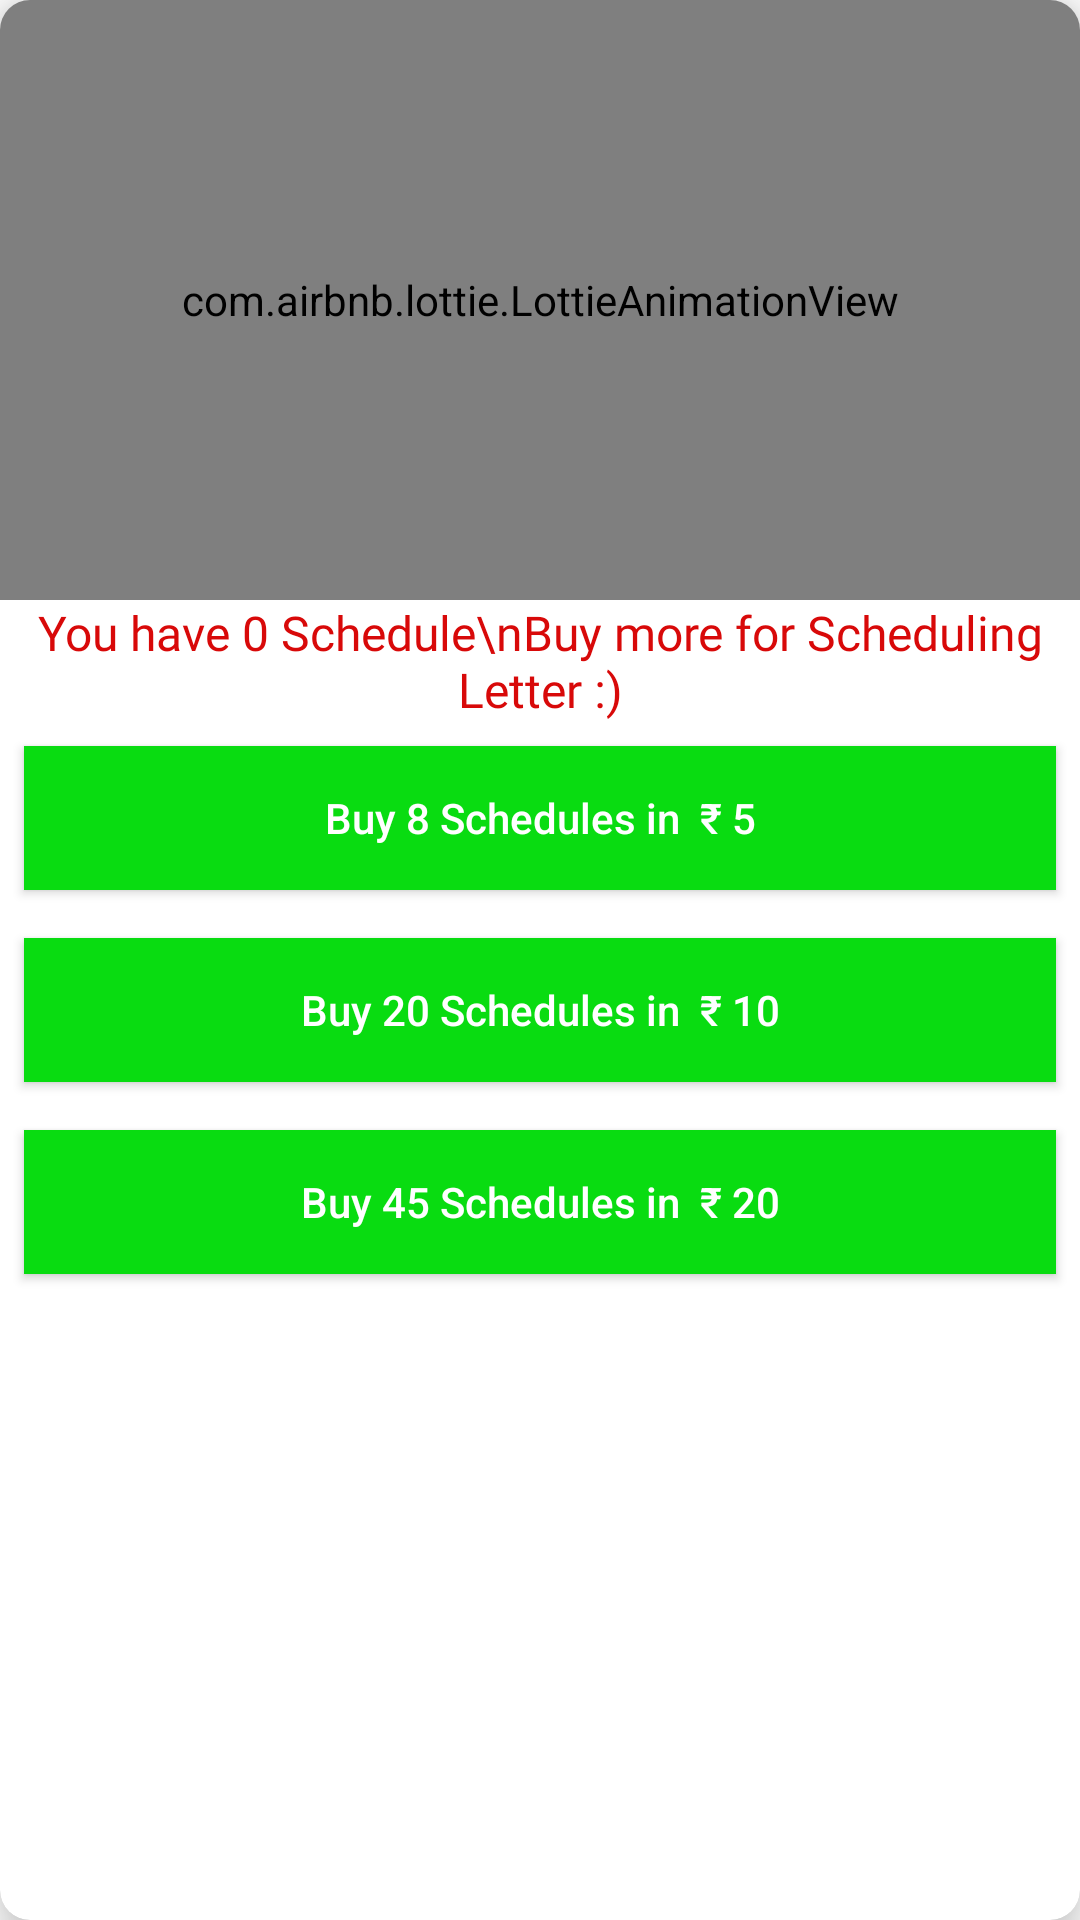

Write the Android layout XML for this screen, with the resource values it uses.
<!-- AndroidManifest.xml: application theme Theme.EkChitthi -->
<!-- res/layout/buy_more_schedule_dialog.xml -->
<?xml version="1.0" encoding="utf-8"?>
<com.google.android.material.card.MaterialCardView xmlns:android="http://schemas.android.com/apk/res/android"
    android:layout_width="300dp"
    xmlns:app="http://schemas.android.com/apk/res-auto"
    app:cardCornerRadius="10dp"
    android:layout_margin="8dp"
    android:layout_gravity="center"
    app:cardElevation="10dp"
    android:layout_height="450dp">
    <RelativeLayout
        android:layout_width="match_parent"
        android:layout_height="match_parent">

        <com.airbnb.lottie.LottieAnimationView
            android:id="@+id/animationView"
            android:layout_width="match_parent"
            android:layout_height="200dp"
            android:layout_centerHorizontal="true"
            app:lottie_autoPlay="true"
            app:lottie_loop="true"
            app:lottie_rawRes="@raw/no_schedule_left_anim"
            app:lottie_speed="1" />

        <TextView
            android:id="@+id/sent_text"
            android:layout_width="wrap_content"
            android:layout_height="wrap_content"
            android:layout_below="@+id/animationView"
            android:layout_centerHorizontal="true"
            android:fontFamily="@font/csb"
            android:gravity="center"
            android:text="You have 0 Schedule\nBuy more for Scheduling Letter :)"
            android:textColor="#D80909"
            android:textSize="16sp"
            android:visibility="visible">

        </TextView>

        <androidx.appcompat.widget.AppCompatButton
            android:id="@+id/buy_more_btn"
            android:layout_width="match_parent"
            android:layout_height="wrap_content"
            android:layout_below="@+id/sent_text"
            android:layout_centerHorizontal="true"
            android:layout_marginStart="8dp"
            android:layout_marginTop="8dp"
            android:layout_marginEnd="8dp"
            android:layout_marginBottom="8dp"
            android:background="#09DC11"
            android:padding="4dp"
            android:text="Buy 8 Schedules in  ₹ 5"
            android:textAllCaps="false"
            android:textColor="@color/white"
            android:visibility="visible" />

        <androidx.appcompat.widget.AppCompatButton
            android:id="@+id/buy_more_btn1"
            android:layout_width="match_parent"
            android:layout_height="wrap_content"
            android:layout_below="@+id/buy_more_btn"
            android:layout_centerHorizontal="true"
            android:layout_marginStart="8dp"
            android:layout_marginTop="8dp"
            android:layout_marginEnd="8dp"
            android:layout_marginBottom="8dp"
            android:background="#09DC11"
            android:padding="4dp"
            android:text="Buy 20 Schedules in  ₹ 10"
            android:textAllCaps="false"
            android:textColor="@color/white"
            android:visibility="visible" />

        <androidx.appcompat.widget.AppCompatButton
            android:id="@+id/buy_more_btn2"
            android:layout_width="match_parent"
            android:layout_height="wrap_content"
            android:layout_below="@+id/buy_more_btn1"
            android:layout_centerHorizontal="true"
            android:layout_marginStart="8dp"
            android:layout_marginTop="8dp"
            android:layout_marginEnd="8dp"
            android:layout_marginBottom="8dp"
            android:background="#09DC11"
            android:padding="4dp"
            android:text="Buy 45 Schedules in  ₹ 20"
            android:textAllCaps="false"
            android:textColor="@color/white"
            android:visibility="visible" />

    </RelativeLayout>







</com.google.android.material.card.MaterialCardView>
<!-- resources referenced by this layout -->
<resources>
  <color name="white">#FFFFFFFF</color>
  <style name="Theme.EkChitthi" parent="Theme.MaterialComponents.DayNight.NoActionBar">
          
          <item name="colorPrimary">#A23B3C</item>
          <item name="colorPrimaryVariant">#A23B3C</item>
          <item name="colorOnPrimary">@color/white</item>
          
          <item name="colorSecondary">@color/teal_200</item>
          <item name="colorSecondaryVariant">@color/teal_700</item>
          <item name="colorOnSecondary">@color/black</item>
          
          <item name="android:statusBarColor" tools:targetApi="l">?attr/colorPrimaryVariant</item>
          
      </style>
  <color name="teal_200">#FF03DAC5</color>
  <color name="teal_700">#FF018786</color>
  <color name="black">#FF000000</color>
</resources>
